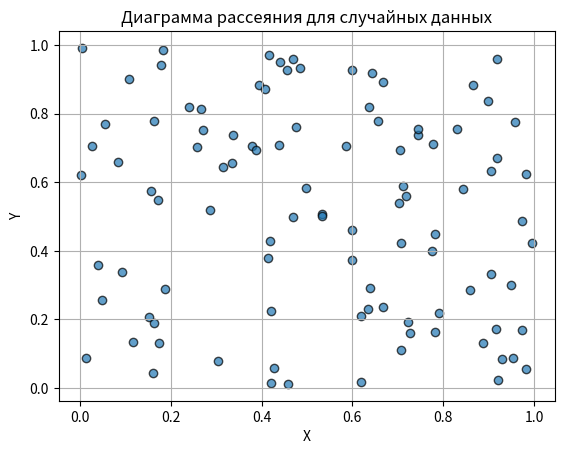

The matplotlib source for this figure:
import numpy as np
import matplotlib.pyplot as plt

# Генерация двух наборов случайных данных
x = np.random.rand(100)  # Первый набор данных
y = np.random.rand(100)  # Второй набор данных

# Построение диаграммы рассеяния
plt.scatter(x, y, alpha=0.7, edgecolors='black')
plt.title('Диаграмма рассеяния для случайных данных')
plt.xlabel('X')
plt.ylabel('Y')
plt.grid(True)
plt.show()